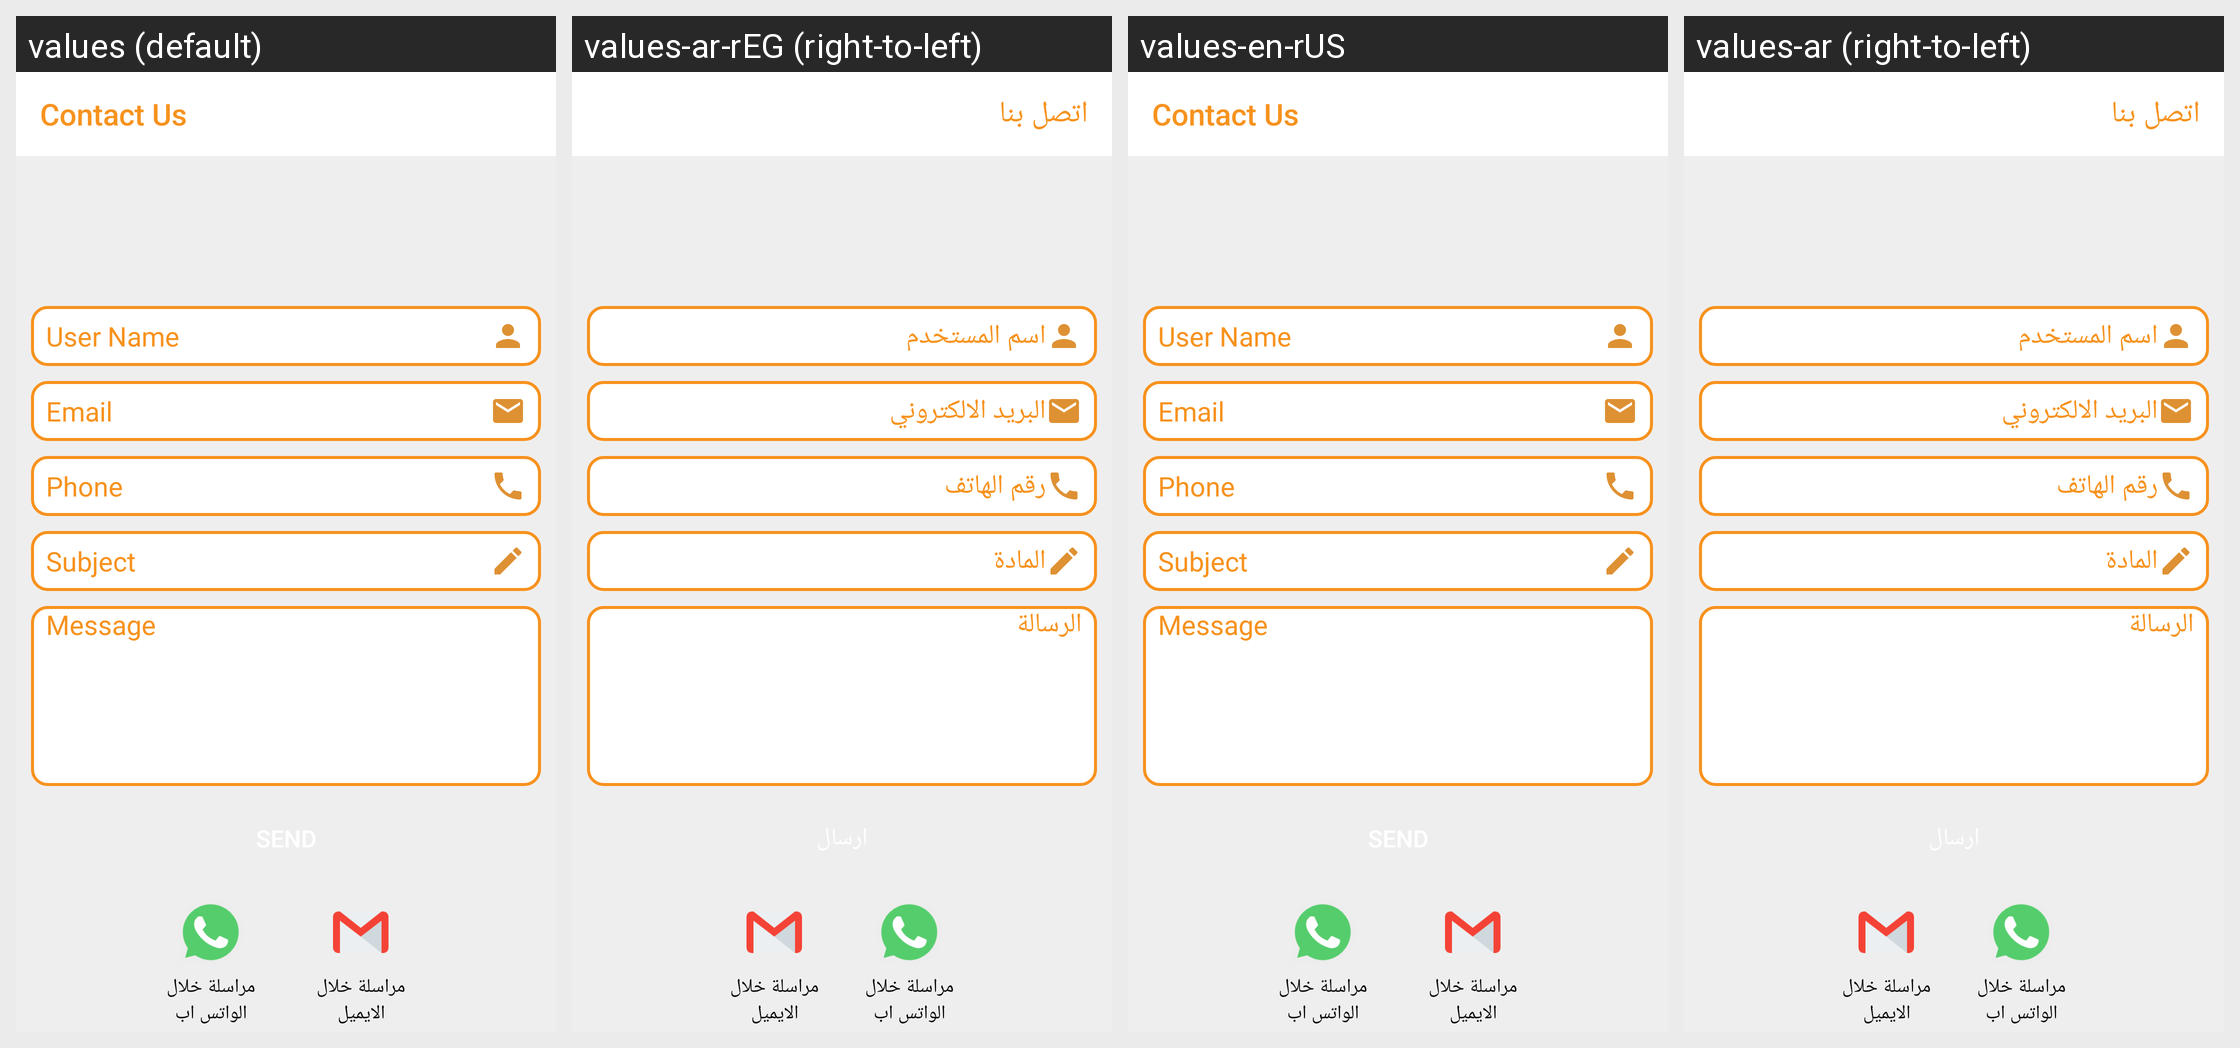

The Android screen above is rendered under several locales of the same app. Produce the string resources it draws, with the default and per-locale values.
Android screen res/layout/activity_contact__us_.xml rendered under 4 locales, left to right: values (default), values-ar-rEG (right-to-left), values-en-rUS, values-ar (right-to-left). Device: Nexus 5 (rendered at 1080×1920; each locale shown at half size, 540×960, under a caption strip naming it); theme AppTheme.
Strings drawn on this screen, with the default value and each locale's value (text and hints the layout hard-codes, and strings that could not be matched under every locale, appear in the picture but are not listed):

contact
  values: Contact Us
  values-ar-rEG: اتصل بنا
  values-en-rUS: Contact Us
  values-ar: اتصل بنا

user_name
  values: User Name
  values-ar-rEG: اسم المستخدم
  values-en-rUS: User Name
  values-ar: اسم المستخدم

email
  values: Email
  values-ar-rEG: البريد الالكتروني
  values-en-rUS: Email
  values-ar: البريد الالكتروني

phone
  values: Phone
  values-ar-rEG: رقم الهاتف
  values-en-rUS: Phone
  values-ar: رقم الهاتف

subject
  values: Subject
  values-ar-rEG: المادة
  values-en-rUS: Subject
  values-ar: المادة

message
  values: Message
  values-ar-rEG: الرسالة
  values-en-rUS: Message
  values-ar: الرسالة
